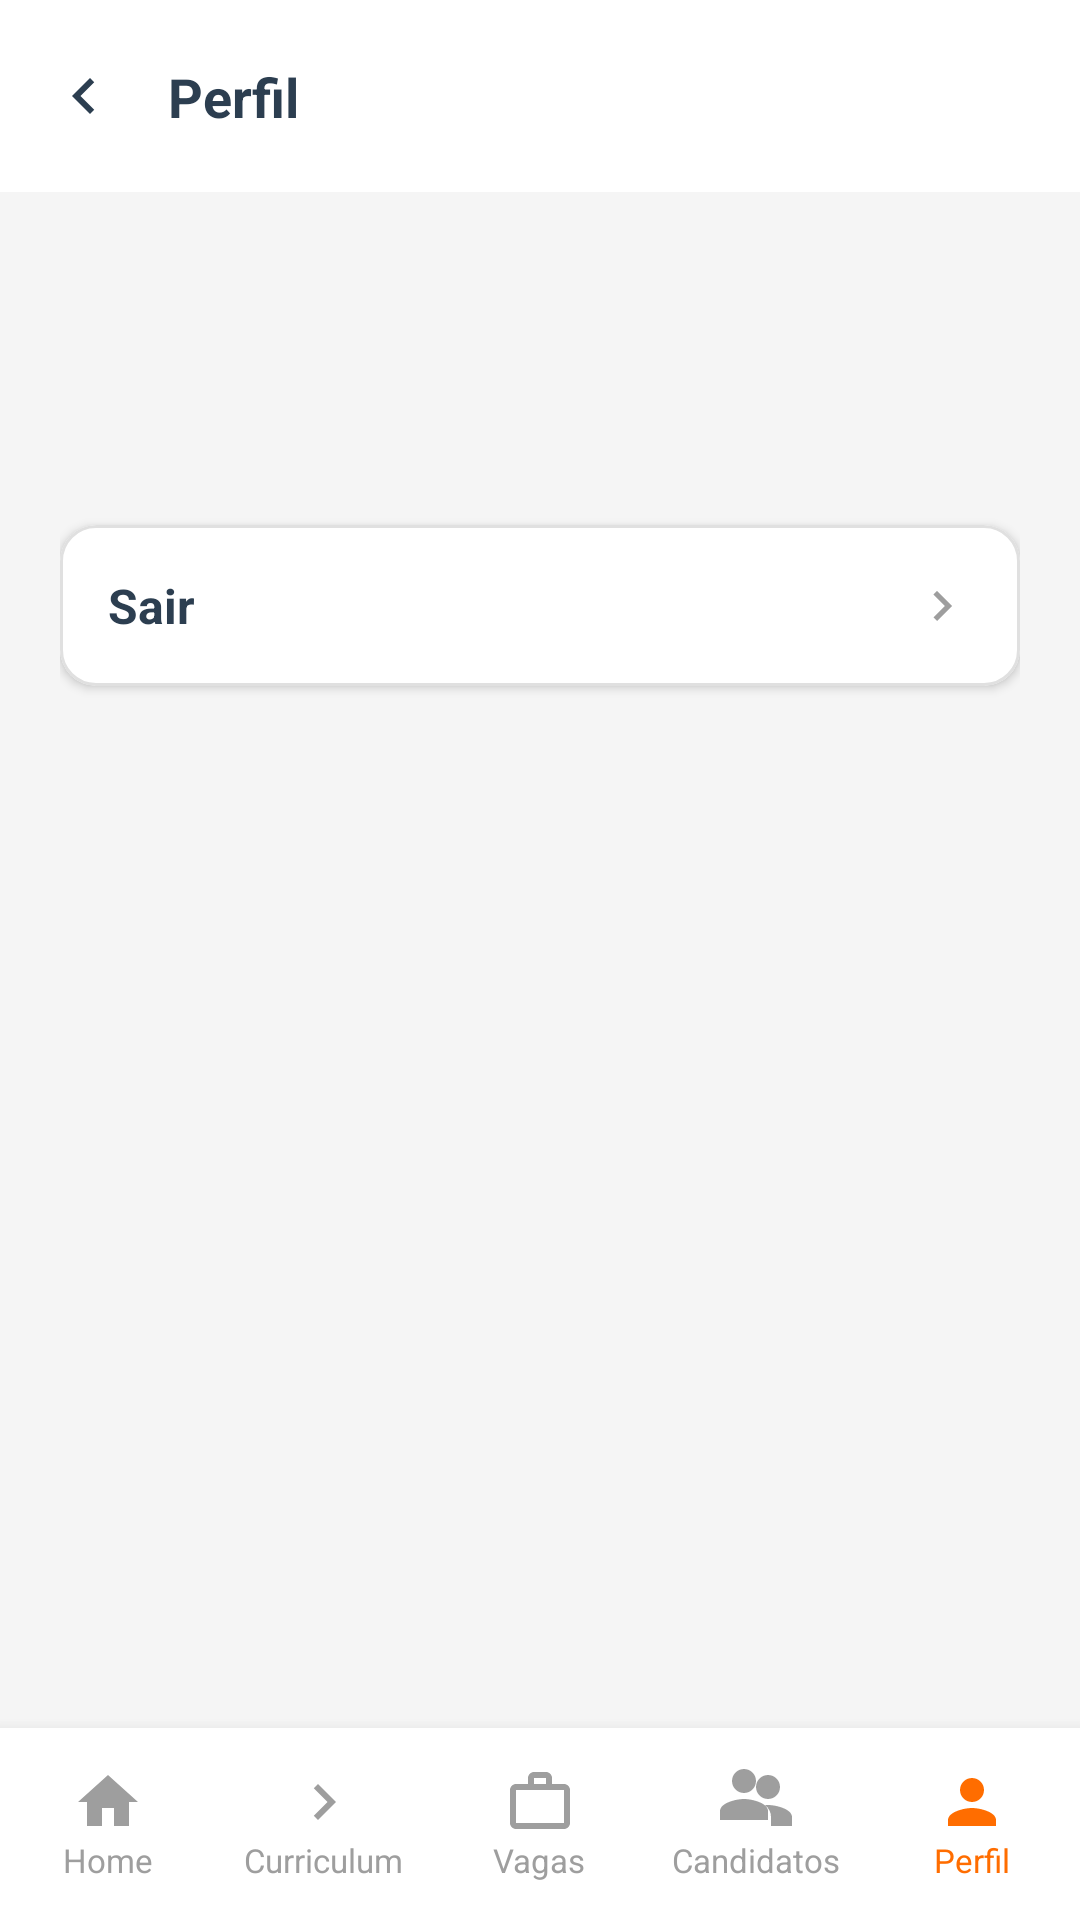

Reconstruct the res/layout file that produces this screen, plus the resources it refers to.
<!-- AndroidManifest.xml: application theme Theme.CurriculumApp -->
<!-- res/layout/activity_profile.xml -->
<?xml version="1.0" encoding="utf-8"?>
<androidx.constraintlayout.widget.ConstraintLayout xmlns:android="http://schemas.android.com/apk/res/android"
    xmlns:app="http://schemas.android.com/apk/res-auto"
    xmlns:tools="http://schemas.android.com/tools"
    android:layout_width="match_parent"
    android:layout_height="match_parent"
    android:background="@color/background_gray"
    tools:context=".ProfileActivity">

    
    <androidx.appcompat.widget.Toolbar
        android:id="@+id/toolbar"
        android:layout_width="match_parent"
        android:layout_height="?attr/actionBarSize"
        android:background="@color/white"
        app:layout_constraintTop_toTopOf="parent">

        <androidx.constraintlayout.widget.ConstraintLayout
            android:layout_width="match_parent"
            android:layout_height="match_parent">

            <ImageView
                android:id="@+id/ivBack"
                android:layout_width="24dp"
                android:layout_height="24dp"
                android:src="@drawable/ic_chevron_right"
                android:rotation="180"
                app:layout_constraintBottom_toBottomOf="parent"
                app:layout_constraintStart_toStartOf="parent"
                app:layout_constraintTop_toTopOf="parent"
                app:tint="@color/text_dark" />

            <TextView
                android:layout_width="wrap_content"
                android:layout_height="wrap_content"
                android:layout_marginStart="16dp"
                android:text="@string/perfil"
                android:textColor="@color/text_dark"
                android:textSize="18sp"
                android:textStyle="bold"
                app:layout_constraintBottom_toBottomOf="parent"
                app:layout_constraintStart_toEndOf="@+id/ivBack"
                app:layout_constraintTop_toTopOf="parent" />

        </androidx.constraintlayout.widget.ConstraintLayout>
    </androidx.appcompat.widget.Toolbar>

    
    <LinearLayout
        android:layout_width="match_parent"
        android:layout_height="0dp"
        android:orientation="vertical"
        android:padding="20dp"
        app:layout_constraintBottom_toTopOf="@+id/bottomNav"
        app:layout_constraintTop_toBottomOf="@id/toolbar">

        
        <TextView
            android:id="@+id/tvUserName"
            android:layout_width="wrap_content"
            android:layout_height="wrap_content"
            android:textColor="@color/text_dark"
            android:textSize="22sp"
            android:textStyle="bold" />

        <TextView
            android:id="@+id/tvUserEmail"
            android:layout_width="wrap_content"
            android:layout_height="wrap_content"
            android:layout_marginTop="4dp"
            android:layout_marginBottom="24dp"
            android:textColor="@color/text_dark"
            android:textSize="16sp" />

        
        <com.google.android.material.card.MaterialCardView
            android:id="@+id/cardEditProfile"
            android:layout_width="match_parent"
            android:layout_height="wrap_content"
            android:layout_marginBottom="12dp"
            app:cardBackgroundColor="@color/white"
            app:cardCornerRadius="12dp"
            app:cardElevation="2dp"
            app:strokeColor="@color/input_border"
            app:strokeWidth="1dp"/>

        
        <com.google.android.material.card.MaterialCardView
            android:id="@+id/cardLogout"
            android:layout_width="match_parent"
            android:layout_height="wrap_content"
            app:cardBackgroundColor="@color/white"
            app:cardCornerRadius="12dp"
            app:cardElevation="2dp"
            app:strokeColor="@color/input_border"
            app:strokeWidth="1dp">

            <androidx.constraintlayout.widget.ConstraintLayout
                android:layout_width="match_parent"
                android:layout_height="wrap_content"
                android:padding="16dp">

                <TextView
                    android:layout_width="wrap_content"
                    android:layout_height="wrap_content"
                    android:text="@string/sair"
                    android:textColor="@color/text_dark"
                    android:textSize="16sp"
                    android:textStyle="bold"
                    app:layout_constraintBottom_toBottomOf="parent"
                    app:layout_constraintStart_toStartOf="parent"
                    app:layout_constraintTop_toTopOf="parent" />

                <ImageView
                    android:layout_width="20dp"
                    android:layout_height="20dp"
                    android:src="@drawable/ic_chevron_right"
                    app:layout_constraintBottom_toBottomOf="parent"
                    app:layout_constraintEnd_toEndOf="parent"
                    app:layout_constraintTop_toTopOf="parent"
                    app:tint="@color/hint_gray" />

            </androidx.constraintlayout.widget.ConstraintLayout>
        </com.google.android.material.card.MaterialCardView>

    </LinearLayout>

    
    <LinearLayout
        android:id="@+id/bottomNav"
        android:layout_width="match_parent"
        android:layout_height="64dp"
        android:background="@color/white"
        android:elevation="8dp"
        app:layout_constraintBottom_toBottomOf="parent">

        <LinearLayout
            android:id="@+id/navHome"
            android:layout_width="0dp"
            android:layout_height="match_parent"
            android:layout_weight="1"
            android:gravity="center"
            android:orientation="vertical"
            android:clickable="true"
            android:focusable="true">
            <ImageView
                android:layout_width="24dp"
                android:layout_height="24dp"
                android:src="@drawable/ic_home"
                app:tint="@color/hint_gray" />
            <TextView
                android:layout_width="wrap_content"
                android:layout_height="wrap_content"
                android:text="@string/home"
                android:textColor="@color/hint_gray"
                android:textSize="11sp" />
        </LinearLayout>

        <LinearLayout
            android:id="@+id/navCurriculo"
            android:layout_width="0dp"
            android:layout_height="match_parent"
            android:layout_weight="1"
            android:gravity="center"
            android:orientation="vertical"
            android:clickable="true"
            android:focusable="true">
            <ImageView
                android:layout_width="24dp"
                android:layout_height="24dp"
                android:src="@drawable/ic_chevron_right"
                app:tint="@color/hint_gray" />
            <TextView
                android:layout_width="wrap_content"
                android:layout_height="wrap_content"
                android:text="@string/curriculum"
                android:textColor="@color/hint_gray"
                android:textSize="11sp" />
        </LinearLayout>

        <LinearLayout
            android:id="@+id/navJobs"
            android:layout_width="0dp"
            android:layout_height="match_parent"
            android:layout_weight="1"
            android:gravity="center"
            android:orientation="vertical"
            android:clickable="true"
            android:focusable="true">
            <ImageView
                android:layout_width="24dp"
                android:layout_height="24dp"
                android:src="@drawable/ic_jobs"
                app:tint="@color/hint_gray" />
            <TextView
                android:layout_width="wrap_content"
                android:layout_height="wrap_content"
                android:text="@string/vagas"
                android:textColor="@color/hint_gray"
                android:textSize="11sp" />
        </LinearLayout>

        <LinearLayout
            android:id="@+id/navCandidates"
            android:layout_width="0dp"
            android:layout_height="match_parent"
            android:layout_weight="1"
            android:gravity="center"
            android:orientation="vertical"
            android:clickable="true"
            android:focusable="true">
            <ImageView
                android:layout_width="24dp"
                android:layout_height="24dp"
                android:src="@drawable/ic_candidates"
                app:tint="@color/hint_gray" />
            <TextView
                android:layout_width="wrap_content"
                android:layout_height="wrap_content"
                android:text="@string/candidatos"
                android:textColor="@color/hint_gray"
                android:textSize="11sp" />
        </LinearLayout>

        <LinearLayout
            android:id="@+id/navProfile"
            android:layout_width="0dp"
            android:layout_height="match_parent"
            android:layout_weight="1"
            android:gravity="center"
            android:orientation="vertical"
            android:clickable="true"
            android:focusable="true">
            <ImageView
                android:layout_width="24dp"
                android:layout_height="24dp"
                android:src="@drawable/ic_profile"
                app:tint="@color/primary_orange" />
            <TextView
                android:layout_width="wrap_content"
                android:layout_height="wrap_content"
                android:text="@string/perfil"
                android:textColor="@color/primary_orange"
                android:textSize="11sp" />
        </LinearLayout>
    </LinearLayout>

</androidx.constraintlayout.widget.ConstraintLayout>
<!-- resources referenced by this layout -->
<resources>
  <color name="background_gray">#F5F5F5</color>
  <color name="hint_gray">#9E9E9E</color>
  <color name="input_border">#E0E0E0</color>
  <color name="primary_orange">#FF6D00</color>
  <color name="text_dark">#2C3E50</color>
  <color name="white">#FFFFFFFF</color>
  <!-- drawable ic_candidates (drawable) -->
  <vector xmlns:android="http://schemas.android.com/apk/res/android"
      android:width="24dp"
      android:height="24dp"
      android:viewportWidth="24"
      android:viewportHeight="24">
    <path
        android:fillColor="@android:color/white"
        android:pathData="M16,11C18.21,11 20,9.21 20,7C20,4.79 18.21,3 16,3C13.79,3 12,4.79 12,7C12,9.21 13.79,11 16,11M8,9C10.21,9 12,7.21 12,5C12,2.79 10.21,1 8,1C5.79,1 4,2.79 4,5C4,7.21 5.79,9 8,9M8,11C5.33,11 0,12.34 0,15V18H16V15C16,12.34 10.67,11 8,11M16,13C15.71,13 15.38,13.03 15.05,13.06C16.25,14.03 17,15.36 17,17V20H24V17C24,14.34 18.67,13 16,13Z"/>
  </vector>
  <!-- drawable ic_chevron_right (drawable) -->
  <vector xmlns:android="http://schemas.android.com/apk/res/android"
      android:width="24dp"
      android:height="24dp"
      android:viewportWidth="24"
      android:viewportHeight="24">
    <path
        android:fillColor="@android:color/white"
        android:pathData="M10,6L8.59,7.41L13.17,12l-4.58,4.59L10,18l6,-6z"/>
  </vector>
  <!-- drawable ic_home (drawable) -->
  <vector xmlns:android="http://schemas.android.com/apk/res/android"
      android:width="24dp"
      android:height="24dp"
      android:viewportWidth="24"
      android:viewportHeight="24">
    <path
        android:fillColor="#FF2C3E50"
        android:pathData="M10,20V14H14V20H19V12H22L12,3L2,12H5V20H10Z"/>
  </vector>
  <!-- drawable ic_jobs (drawable) -->
  <vector xmlns:android="http://schemas.android.com/apk/res/android"
      android:width="24dp"
      android:height="24dp"
      android:viewportWidth="24"
      android:viewportHeight="24">
    <path
        android:fillColor="#FF2C3E50"
        android:pathData="M20,6h-4V4c0-1.1-0.9-2-2-2h-4C8.9,2,8,2.9,8,4v2H4C2.9,6,2,6.9,2,8v11c0,1.1,0.9,2,2,2h16c1.1,0,2-0.9,2-2V8C22,6.9,21.1,6,20,6z M10,4h4v2h-4V4z M20,19H4V8h16V19z"/>
  </vector>
  <!-- drawable ic_profile (drawable) -->
  <vector xmlns:android="http://schemas.android.com/apk/res/android"
      android:width="24dp"
      android:height="24dp"
      android:viewportWidth="24"
      android:viewportHeight="24">
    <path
        android:fillColor="#FF2C3E50"
        android:pathData="M12,12c2.21,0 4,-1.79 4,-4s-1.79,-4 -4,-4 -4,1.79 -4,4 1.79,4 4,4z M12,14c-2.67,0 -8,1.34 -8,4v2h16v-2c0,-2.66 -5.33,-4 -8,-4z"/>
  </vector>
  <string name="candidatos">Candidatos</string>
  <string name="curriculum">Curriculum</string>
  <string name="home">Home</string>
  <string name="perfil">Perfil</string>
  <string name="sair">Sair</string>
  <string name="vagas">Vagas</string>
  <style name="Theme.CurriculumApp" parent="Base.Theme.CurriculumApp" />
  <style name="Base.Theme.CurriculumApp" parent="Theme.Material3.DayNight.NoActionBar">
          
          
      </style>
</resources>
